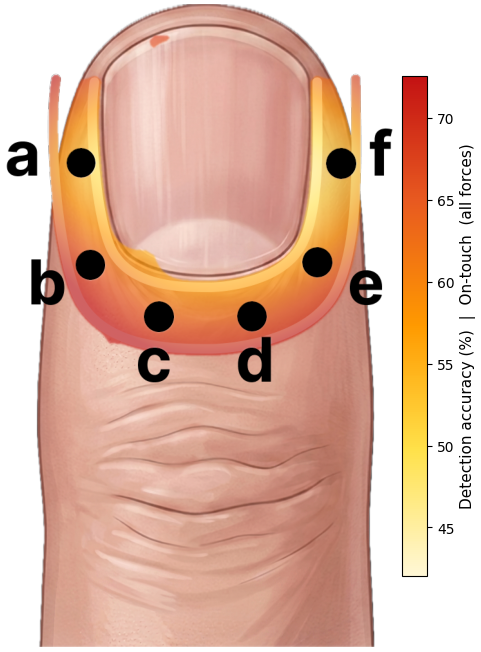

Values plotted in this chart, from the file beside it:
figure, metric, condition, forces_g, n_subjects, site, area, x_px, y_px, mapped_value, colorbar_vmin, colorbar_vmax
Heatmap_Detection_OnTouch_allForces.png, Detection accuracy (%)  |  On-touch  (al…, On-touch (Mid), 0.07;0.16;0.4;0.6;1;1.4, 45, a, A, 118, 247, 50.24, 42.06, 72.56
Heatmap_Detection_OnTouch_allForces.png, Detection accuracy (%)  |  On-touch  (al…, On-touch (Mid), 0.07;0.16;0.4;0.6;1;1.4, 45, b, B, 132, 405, 66.28, 42.06, 72.56
Heatmap_Detection_OnTouch_allForces.png, Detection accuracy (%)  |  On-touch  (al…, On-touch (Mid), 0.07;0.16;0.4;0.6;1;1.4, 45, c, C, 239, 486, 63.55, 42.06, 72.56
Heatmap_Detection_OnTouch_allForces.png, Detection accuracy (%)  |  On-touch  (al…, On-touch (Mid), 0.07;0.16;0.4;0.6;1;1.4, 45, d, D, 384, 485, 63.11, 42.06, 72.56
Heatmap_Detection_OnTouch_allForces.png, Detection accuracy (%)  |  On-touch  (al…, On-touch (Mid), 0.07;0.16;0.4;0.6;1;1.4, 45, e, E, 485, 401, 59.22, 42.06, 72.56
Heatmap_Detection_OnTouch_allForces.png, Detection accuracy (%)  |  On-touch  (al…, On-touch (Mid), 0.07;0.16;0.4;0.6;1;1.4, 45, f, F, 522, 248, 48.34, 42.06, 72.56
